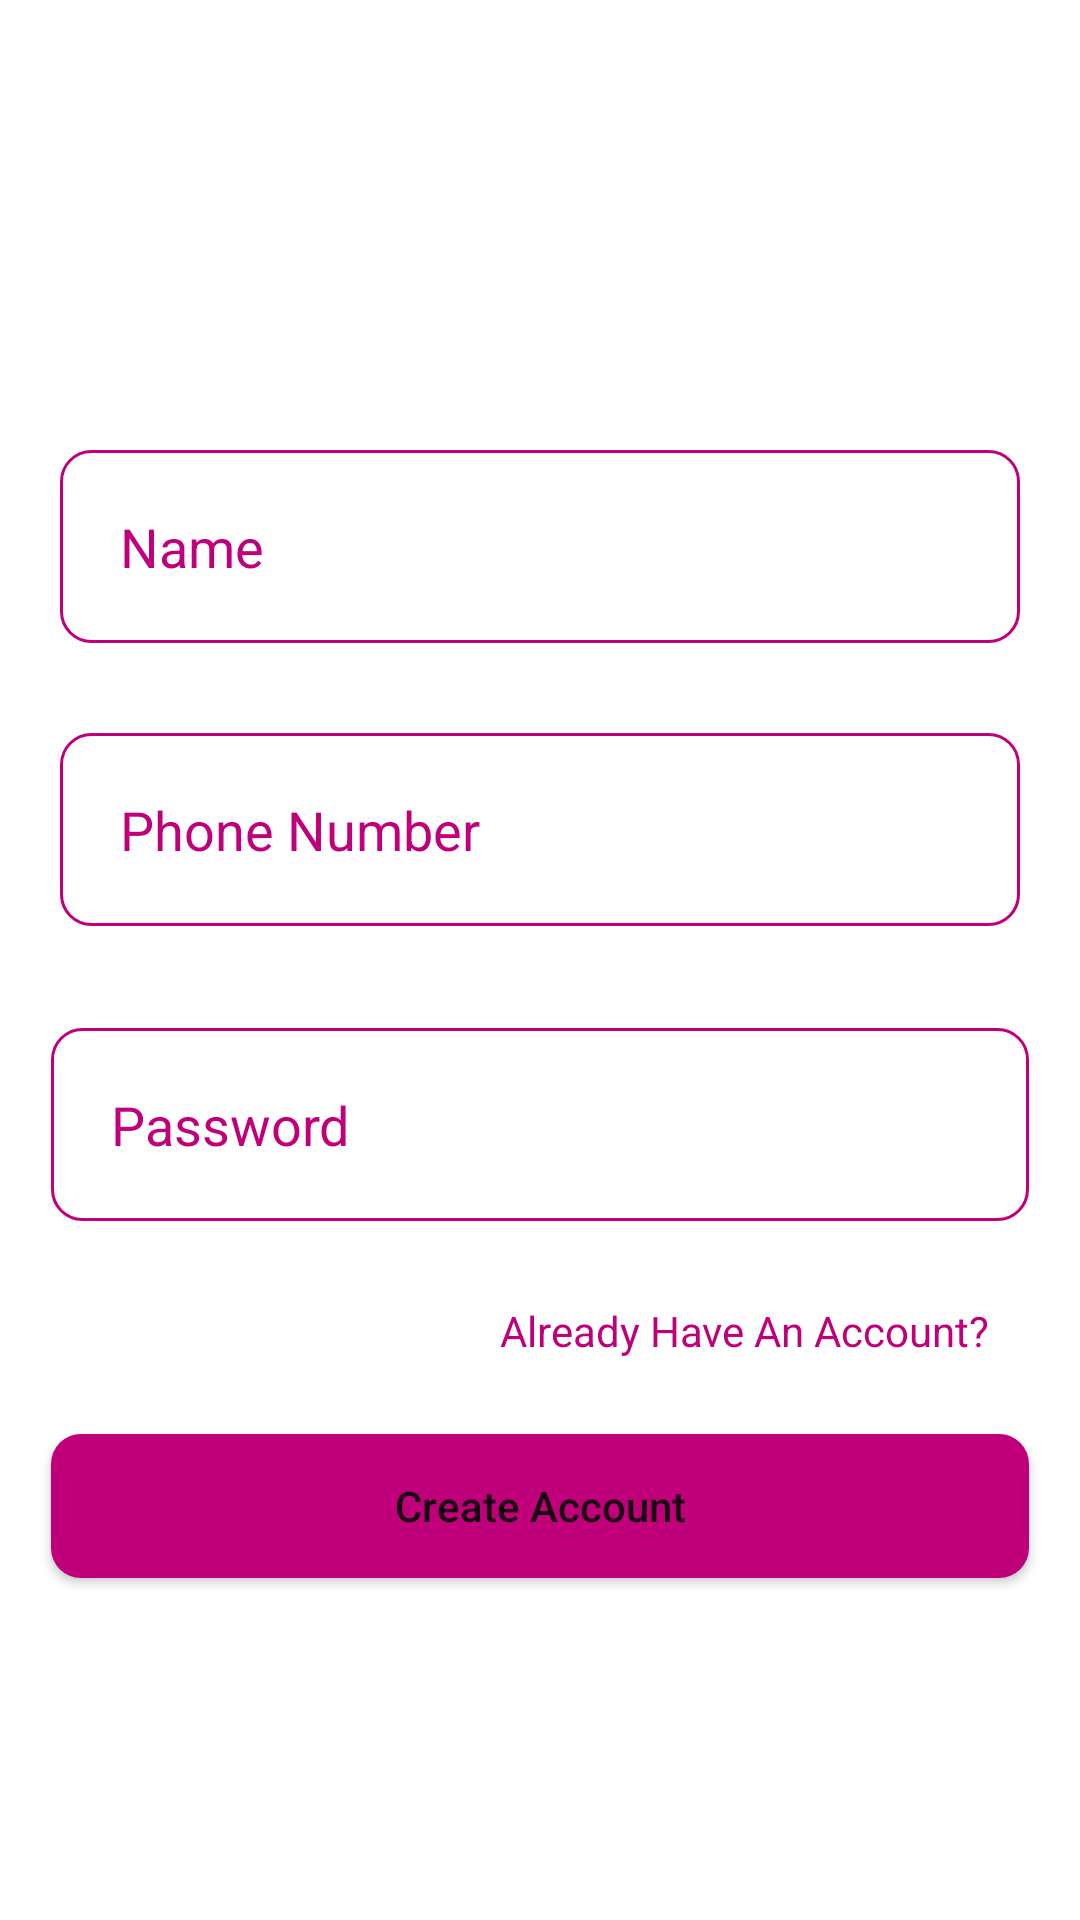

Write the Android layout XML for this screen, with the resource values it uses.
<!-- AndroidManifest.xml: application theme Theme.ECommerceAliBaba -->
<!-- res/layout/activity_register.xml -->
<?xml version="1.0" encoding="utf-8"?>
<RelativeLayout xmlns:android="http://schemas.android.com/apk/res/android"
    xmlns:app="http://schemas.android.com/apk/res-auto"
    xmlns:tools="http://schemas.android.com/tools"
    android:layout_width="match_parent"
    android:layout_height="match_parent"
    tools:context=".RegisterActivity">

    <ImageView
        android:id="@+id/appLogo"
        android:layout_width="250dp"
        android:layout_height="100dp"
        android:layout_centerHorizontal="true"
        android:layout_marginTop="40dp"
        android:src="@drawable/applogo"/>

    <EditText
        android:id="@+id/name"
        android:layout_width="match_parent"
        android:layout_height="wrap_content"
        android:layout_below="@+id/appLogo"
        android:layout_marginStart="20dp"
        android:layout_marginTop="10dp"
        android:layout_marginEnd="20dp"
        android:layout_marginBottom="20dp"
        android:background="@drawable/input_bg"
        android:hint="Name"
        android:inputType="text"
        android:padding="20dp"
        android:textColor="@color/mainColor"
        android:textColorHint="@color/mainColor" />
    <EditText
        android:id="@+id/phoneNumber"
        android:layout_width="match_parent"
        android:layout_height="wrap_content"
        android:layout_below="@+id/name"
        android:layout_marginStart="20dp"
        android:layout_marginTop="10dp"
        android:layout_marginEnd="20dp"
        android:layout_marginBottom="20dp"
        android:background="@drawable/input_bg"
        android:hint="Phone Number"
        android:inputType="number"
        android:padding="20dp"
        android:textColor="@color/mainColor"
        android:textColorHint="@color/mainColor" />

    <EditText
        android:id="@+id/password"
        android:layout_width="match_parent"
        android:layout_height="wrap_content"
        android:layout_below="@+id/phoneNumber"
        android:layout_marginStart="17dp"
        android:layout_marginTop="14dp"
        android:layout_marginEnd="17dp"
        android:layout_marginBottom="17dp"
        android:background="@drawable/input_bg"
        android:hint="Password"
        android:inputType="textPassword"
        android:padding="20dp"
        android:textColor="@color/mainColor"
        android:textColorHint="@color/mainColor" />

    <TextView
        android:id="@+id/alreadyHaveAccountTV"
        android:layout_width="wrap_content"
        android:layout_height="wrap_content"
        android:text="Already Have An Account?"
        android:padding="10dp"
        android:layout_alignParentEnd="true"
        android:layout_marginEnd="20dp"
        android:layout_below="@+id/password"
        android:textColor="@color/mainColor"/>

    <Button
        android:id="@+id/registerButton"
        android:layout_width="match_parent"
        android:layout_height="wrap_content"
        android:layout_alignParentStart="true"
        android:layout_alignParentEnd="true"
        android:layout_below="@id/alreadyHaveAccountTV"
        android:layout_marginStart="17dp"
        android:layout_marginTop="15dp"
        android:layout_marginEnd="17dp"
        android:background="@drawable/button_bg"
        android:padding="8dp"
        android:text="Create Account"
        android:textAllCaps="false" />

</RelativeLayout>
<!-- resources referenced by this layout -->
<resources>
  <color name="mainColor">#BF007A</color>
  <!-- drawable button_bg (drawable) -->
  <?xml version="1.0" encoding="utf-8"?>
  <shape xmlns:android="http://schemas.android.com/apk/res/android">
  
      <solid android:color="@color/mainColor"/>
      <corners android:radius="10dp"/>
  </shape>
  <!-- drawable input_bg (drawable) -->
  <?xml version="1.0" encoding="utf-8"?>
  <shape xmlns:android="http://schemas.android.com/apk/res/android">
  
      <stroke android:color="@color/mainColor"
          android:width="1dp"/>
      <corners android:radius="10dp"/>
  </shape>
  <style name="Theme.ECommerceAliBaba" parent="Theme.MaterialComponents.DayNight.NoActionBar">
          
          <item name="colorPrimary">@color/mainColor</item>
          <item name="colorPrimaryVariant">@color/actionBar</item>
          <item name="colorOnPrimary">@color/white</item>
          
          <item name="colorSecondary">@color/mainColor</item>
          <item name="colorSecondaryVariant">@color/teal_700</item>
          <item name="colorOnSecondary">@color/black</item>
          
          <item name="android:statusBarColor">?attr/colorPrimaryVariant</item>
          
      </style>
  <color name="actionBar">#870C5A</color>
  <color name="white">#FFFFFFFF</color>
  <color name="teal_700">#FF018786</color>
  <color name="black">#FF000000</color>
</resources>
